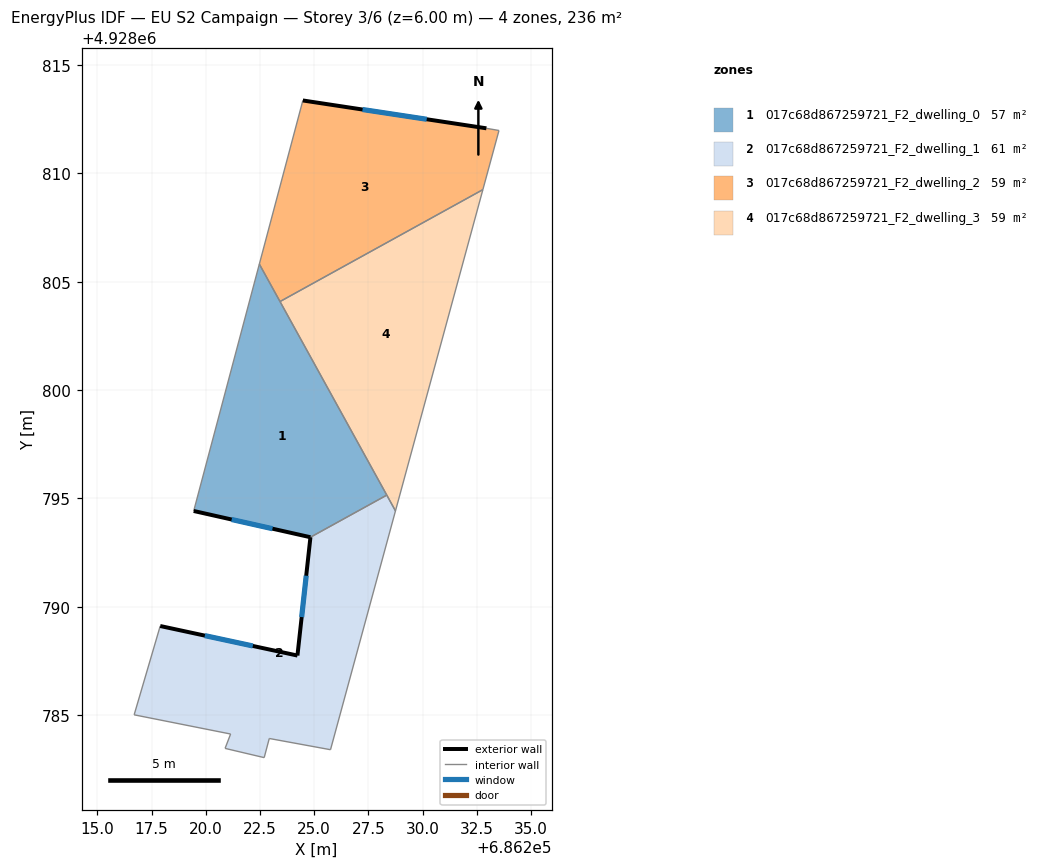
=== STOREY PLAN SPEC (per zone: floor XY polygon, exterior-wall plan segments, windows/doors) ===
zone 1: 017c68d867259721_F2_dwelling_0  (57.0 m²)
  floor: (686222.47, 4928805.81) (686228.35, 4928795.15) (686224.83, 4928793.21) (686219.44, 4928794.42)
  exterior wall: (686219.44, 4928794.42) – (686224.83, 4928793.21)  [5.5 m]
    window: (686221.19, 4928794.03) – (686223.08, 4928793.60)  [2.0 m²]
  interior walls: 4
zone 2: 017c68d867259721_F2_dwelling_1  (60.9 m²)
  floor: (686228.35, 4928795.15) (686228.75, 4928794.42) (686225.76, 4928783.41) (686222.93, 4928783.92) (686222.69, 4928783.04) (686220.89, 4928783.47) (686221.15, 4928784.13) (686216.69, 4928785.01) (686217.90, 4928789.11) (686224.23, 4928787.75) (686224.83, 4928793.21)
  exterior wall: (686224.23, 4928787.75) – (686217.90, 4928789.11)  [6.5 m]
    window: (686222.17, 4928788.19) – (686219.96, 4928788.67)  [2.4 m²]
  exterior wall: (686224.83, 4928793.21) – (686224.23, 4928787.75)  [5.5 m]
    window: (686224.63, 4928791.43) – (686224.42, 4928789.53)  [2.0 m²]
  interior walls: 9
zone 3: 017c68d867259721_F2_dwelling_2  (59.0 m²)
  floor: (686233.53, 4928811.98) (686232.79, 4928809.25) (686223.43, 4928804.08) (686222.47, 4928805.81) (686224.48, 4928813.36) (686232.95, 4928812.08)
  exterior wall: (686232.95, 4928812.08) – (686224.48, 4928813.36)  [8.6 m]
    window: (686230.19, 4928812.50) – (686227.23, 4928812.95)  [3.1 m²]
  interior walls: 5
zone 4: 017c68d867259721_F2_dwelling_3  (59.0 m²)
  floor: (686232.79, 4928809.25) (686228.75, 4928794.42) (686223.43, 4928804.08)
  interior walls: 4

=== DERIVED (storey summary) ===
Building: EU S2 Campaign
Storey: 3 of 6  (floor level z = 6.00 m)
Storey gross floor area: 235.9 m²
Zones on this storey: 4
  - 017c68d867259721_F2_dwelling_0: floor 57.0 m²; exterior wall 5.5 m (16.6 m²); 1 window(s) 2.0 m²; WWR 12.2%
  - 017c68d867259721_F2_dwelling_1: floor 60.9 m²; exterior wall 12.0 m (35.9 m²); 2 window(s) 4.4 m²; WWR 12.2%
  - 017c68d867259721_F2_dwelling_2: floor 59.0 m²; exterior wall 8.6 m (25.7 m²); 1 window(s) 3.1 m²; WWR 12.2%
  - 017c68d867259721_F2_dwelling_3: floor 59.0 m²
Zone adjacency (shared interzone walls):
  - 017c68d867259721_F2_dwelling_0 ↔ 017c68d867259721_F2_dwelling_1
  - 017c68d867259721_F2_dwelling_0 ↔ 017c68d867259721_F2_dwelling_2
  - 017c68d867259721_F2_dwelling_0 ↔ 017c68d867259721_F2_dwelling_3
  - 017c68d867259721_F2_dwelling_1 ↔ 017c68d867259721_F2_dwelling_3
  - 017c68d867259721_F2_dwelling_2 ↔ 017c68d867259721_F2_dwelling_3